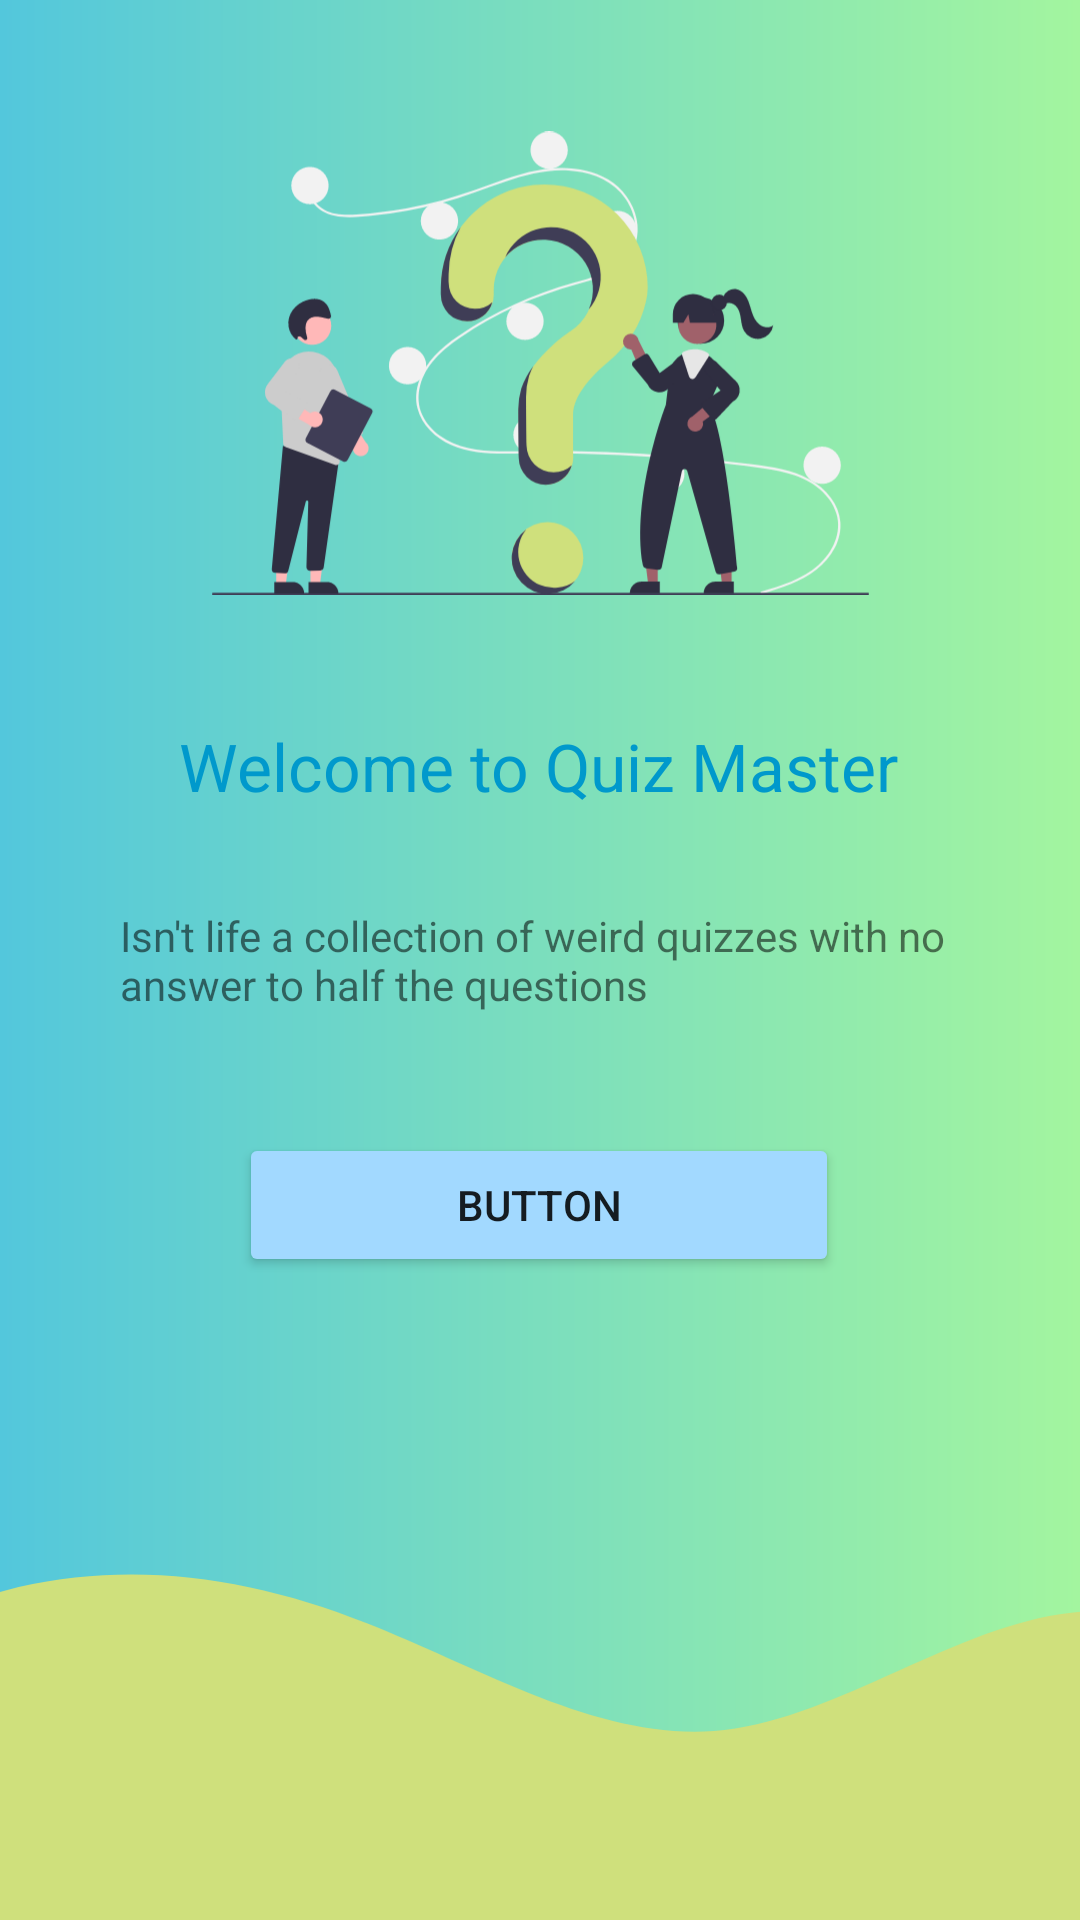

Write the Android layout XML for this screen, with the resource values it uses.
<!-- AndroidManifest.xml: application theme Theme.Maynotbe -->
<!-- res/layout/activity_login_intro.xml -->
<?xml version="1.0" encoding="utf-8"?>
<androidx.constraintlayout.widget.ConstraintLayout xmlns:android="http://schemas.android.com/apk/res/android"
    xmlns:app="http://schemas.android.com/apk/res-auto"
    xmlns:tools="http://schemas.android.com/tools"
    android:layout_width="match_parent"
    android:layout_height="match_parent"
    android:background="@drawable/gradient"
  >

    <TextView
        android:id="@+id/textView"
        android:layout_width="wrap_content"
        android:layout_height="wrap_content"
        android:paddingLeft="40sp"
        android:paddingRight="40sp"
        android:text="Isn't life a collection of weird quizzes with no answer to half the questions"
        app:layout_constraintBottom_toBottomOf="parent"
        app:layout_constraintEnd_toEndOf="parent"
        app:layout_constraintStart_toStartOf="parent"
        app:layout_constraintTop_toTopOf="parent" />

    <TextView
        android:id="@+id/textView2"
        android:layout_width="wrap_content"
        android:layout_height="wrap_content"
        android:text="Welcome to Quiz Master"
        android:textColor="@android:color/holo_blue_dark"
        android:textSize="22sp"
        app:layout_constraintBottom_toTopOf="@+id/textView"
        app:layout_constraintEnd_toEndOf="parent"
        app:layout_constraintHorizontal_bias="0.498"
        app:layout_constraintStart_toStartOf="parent"
        app:layout_constraintTop_toTopOf="parent"
        app:layout_constraintVertical_bias="0.881" />

    <Button
        android:id="@+id/GetStartedbtn"
        android:layout_width="wrap_content"
        android:layout_height="wrap_content"
        android:width="200sp"
        android:backgroundTint="#a2d9ff"
        android:text="Button"
        app:layout_constraintBottom_toBottomOf="parent"
        app:layout_constraintEnd_toEndOf="parent"
        app:layout_constraintHorizontal_bias="0.498"
        app:layout_constraintStart_toStartOf="parent"
        app:layout_constraintTop_toBottomOf="@+id/textView"
        app:layout_constraintVertical_bias="0.157"
        app:rippleColor="@color/teal_200" />

    <ImageView
        android:id="@+id/imageView"
        android:layout_width="219dp"
        android:layout_height="244dp"
        android:src="@drawable/undraw_questions_re_1fy7"
        app:layout_constraintBottom_toTopOf="@+id/textView2"
        app:layout_constraintEnd_toEndOf="parent"
        app:layout_constraintStart_toStartOf="parent"
        app:layout_constraintTop_toTopOf="parent"
        app:layout_constraintVertical_bias="0.444" />

    <ImageView
        android:id="@+id/imageView3"
        android:layout_width="0dp"
        android:layout_height="180dp"
        android:src="@drawable/wave__1_"
        app:layout_constraintBottom_toBottomOf="parent"
        android:maxHeight="200dp"
        android:scaleType="centerCrop"
        app:layout_constraintEnd_toEndOf="parent"
        app:layout_constraintHorizontal_bias="1.0"
        app:layout_constraintStart_toStartOf="parent" />
    " />

</androidx.constraintlayout.widget.ConstraintLayout>
<!-- resources referenced by this layout -->
<resources>
  <color name="teal_200">#FF03DAC5</color>
  <!-- drawable gradient (drawable) -->
  <?xml version="1.0" encoding="utf-8"?>
  <shape xmlns:android="http://schemas.android.com/apk/res/android">
      <gradient android:startColor="#53C7DC"  android:endColor="#A3F59F"/>
  </shape>
  <!-- drawable undraw_questions_re_1fy7: vector/xml drawable (drawable, 11845 chars, omitted) -->
  <!-- drawable wave__1_ (drawable) -->
  <vector xmlns:android="http://schemas.android.com/apk/res/android"
      android:width="1440dp"
      android:height="320dp"
      android:viewportWidth="1440"
      android:viewportHeight="320">
    <path
        android:pathData="M0,320L34.3,304C68.6,288 137,256 206,218.7C274.3,181 343,139 411,122.7C480,107 549,117 617,144C685.7,171 754,213 823,208C891.4,203 960,149 1029,138.7C1097.1,128 1166,160 1234,170.7C1302.9,181 1371,171 1406,165.3L1440,160L1440,320L1405.7,320C1371.4,320 1303,320 1234,320C1165.7,320 1097,320 1029,320C960,320 891,320 823,320C754.3,320 686,320 617,320C548.6,320 480,320 411,320C342.9,320 274,320 206,320C137.1,320 69,320 34,320L0,320Z"
        android:fillColor="#CFE07C"/>
  </vector>
  <style name="Theme.Maynotbe" parent="Theme.MaterialComponents.DayNight.NoActionBar">
          
          <item name="colorPrimary">@color/purple_500</item>
          <item name="colorPrimaryVariant">@color/purple_700</item>
          <item name="colorOnPrimary">@color/white</item>
          
          <item name="colorSecondary">@color/teal_200</item>
          <item name="colorSecondaryVariant">@color/teal_700</item>
          <item name="colorOnSecondary">@color/black</item>
          
          <item name="android:statusBarColor">?attr/colorPrimaryVariant</item>
          
      </style>
  <color name="purple_500">#a2d9ff</color>
  <color name="purple_700">#a2d9ff</color>
  <color name="white">#FFFFFFFF</color>
  <color name="teal_700">#FF018786</color>
  <color name="black">#FF000000</color>
</resources>
